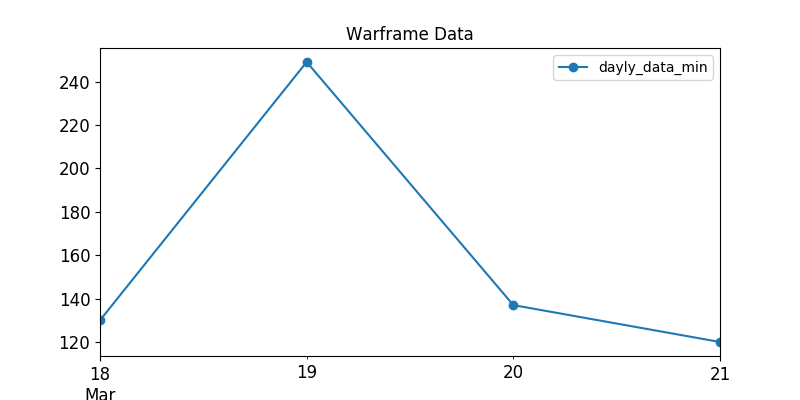

The file beside this chart, header and first rows:
, last_seen, user, status_data, platinum, order_type
9, 2020-03-18, Gucci.., ingame, 200.0, sell
10, 2020-03-18, Snaky138, ingame, 295.0, sell
20, 2020-03-18, FunJester, ingame, 150.0, sell
21, 2020-03-18, DevilDriverSS, ingame, 150.0, sell
25, 2020-03-18, S0NGA, ingame, 300.0, sell
37, 2020-03-18, xX_DbK_Xx, online, 350.0, sell
40, 2020-03-18, ladon1357, ingame, 600.0, sell
47, 2020-03-18, VEZ1Rtr, online, 250.0, sell
49, 2020-03-18, Mieze208, ingame, 150.0, sell
72, 2020-03-18, pr0.man, online, 270.0, sell
83, 2020-03-18, -iMastermind-, online, 350.0, sell
85, 2020-03-18, -Bv-Zilem, ingame, 300.0, sell
88, 2020-03-18, ReciproBurst, online, 200.0, sell
89, 2020-03-18, --G--Atlante002, ingame, 298.0, sell
102, 2020-03-18, Roman_Voitashevskiy, ingame, 400.0, sell
103, 2020-03-18, fgiveme, ingame, 250.0, sell
105, 2020-03-18, TFGooD, ingame, 200.0, sell
112, 2020-03-18, PSvsXBOX, ingame, 200.0, sell
117, 2020-03-18, tafelpoot21, ingame, 145.0, sell
124, 2020-03-18, Bog-Morfey, ingame, 170.0, sell
126, 2020-03-18, --Prime01Jok3r--, ingame, 250.0, sell
127, 2020-03-18, MarJuk, online, 140.0, sell
140, 2020-03-18, chongqingbaojiantang, ingame, 179.0, sell
161, 2020-03-18, Nimmpwqnmlgb, ingame, 165.0, sell
186, 2020-03-18, pickledbrain, online, 150.0, sell
187, 2020-03-18, FrostyDemise, ingame, 210.0, sell
198, 2020-03-18, Yeon-Rak, ingame, 180.0, sell
201, 2020-03-18, SombraDeLuna, ingame, 149.0, sell
209, 2020-03-18, MightyMaMa, ingame, 250.0, sell
215, 2020-03-18, .DF.Anubis., ingame, 200.0, sell
220, 2020-03-18, SixLord, online, 250.0, sell
248, 2020-03-18, sugarshape3, online, 200.0, sell
256, 2020-03-18, -STR-kocalparslan97, ingame, 170.0, sell
280, 2020-03-18, Vizored, ingame, 150.0, sell
291, 2020-03-18, IR4_IR4, ingame, 179.0, sell
292, 2020-03-18, OscarClaine, ingame, 150.0, sell
302, 2020-03-18, balkon_OFFEN_, ingame, 180.0, sell
316, 2020-03-18, BornToQuill, online, 150.0, sell
319, 2020-03-18, --Q--Xorent, ingame, 150.0, sell
328, 2020-03-18, Renataus, ingame, 200.0, sell
357, 2020-03-18, ALIENWARE-LAN, ingame, 280.0, sell
373, 2020-03-18, Trialscales, ingame, 250.0, sell
375, 2020-03-18, Imperlus, online, 200.0, sell
378, 2020-03-18, Mazver, ingame, 199.0, sell
389, 2020-03-18, DaySleeper_, online, 200.0, sell
391, 2020-03-18, AliasArc, ingame, 150.0, sell
413, 2020-03-18, Uzuch1aPr1m3, ingame, 165.0, sell
415, 2020-03-18, Dukecpr, ingame, 180.0, sell
434, 2020-03-18, Denislam80001, ingame, 160.0, sell
441, 2020-03-18, kevin196t, ingame, 200.0, sell
450, 2020-03-18, Florian0507, ingame, 150.0, sell
454, 2020-03-18, Libertad68, ingame, 150.0, sell
456, 2020-03-18, Thunder4Ever, ingame, 230.0, sell
469, 2020-03-18, 1996tang, ingame, 160.0, sell
479, 2020-03-18, Hafemannus, ingame, 300.0, sell
518, 2020-03-18, MrFangTFO, online, 199.0, sell
537, 2020-03-18, Ferrocene_, ingame, 200.0, sell
540, 2020-03-18, -STR-MegumiN, ingame, 150.0, sell
570, 2020-03-18, Lahne, ingame, 300.0, sell
577, 2020-03-18, Papstschlumpf, ingame, 160.0, sell
... 183 more rows
